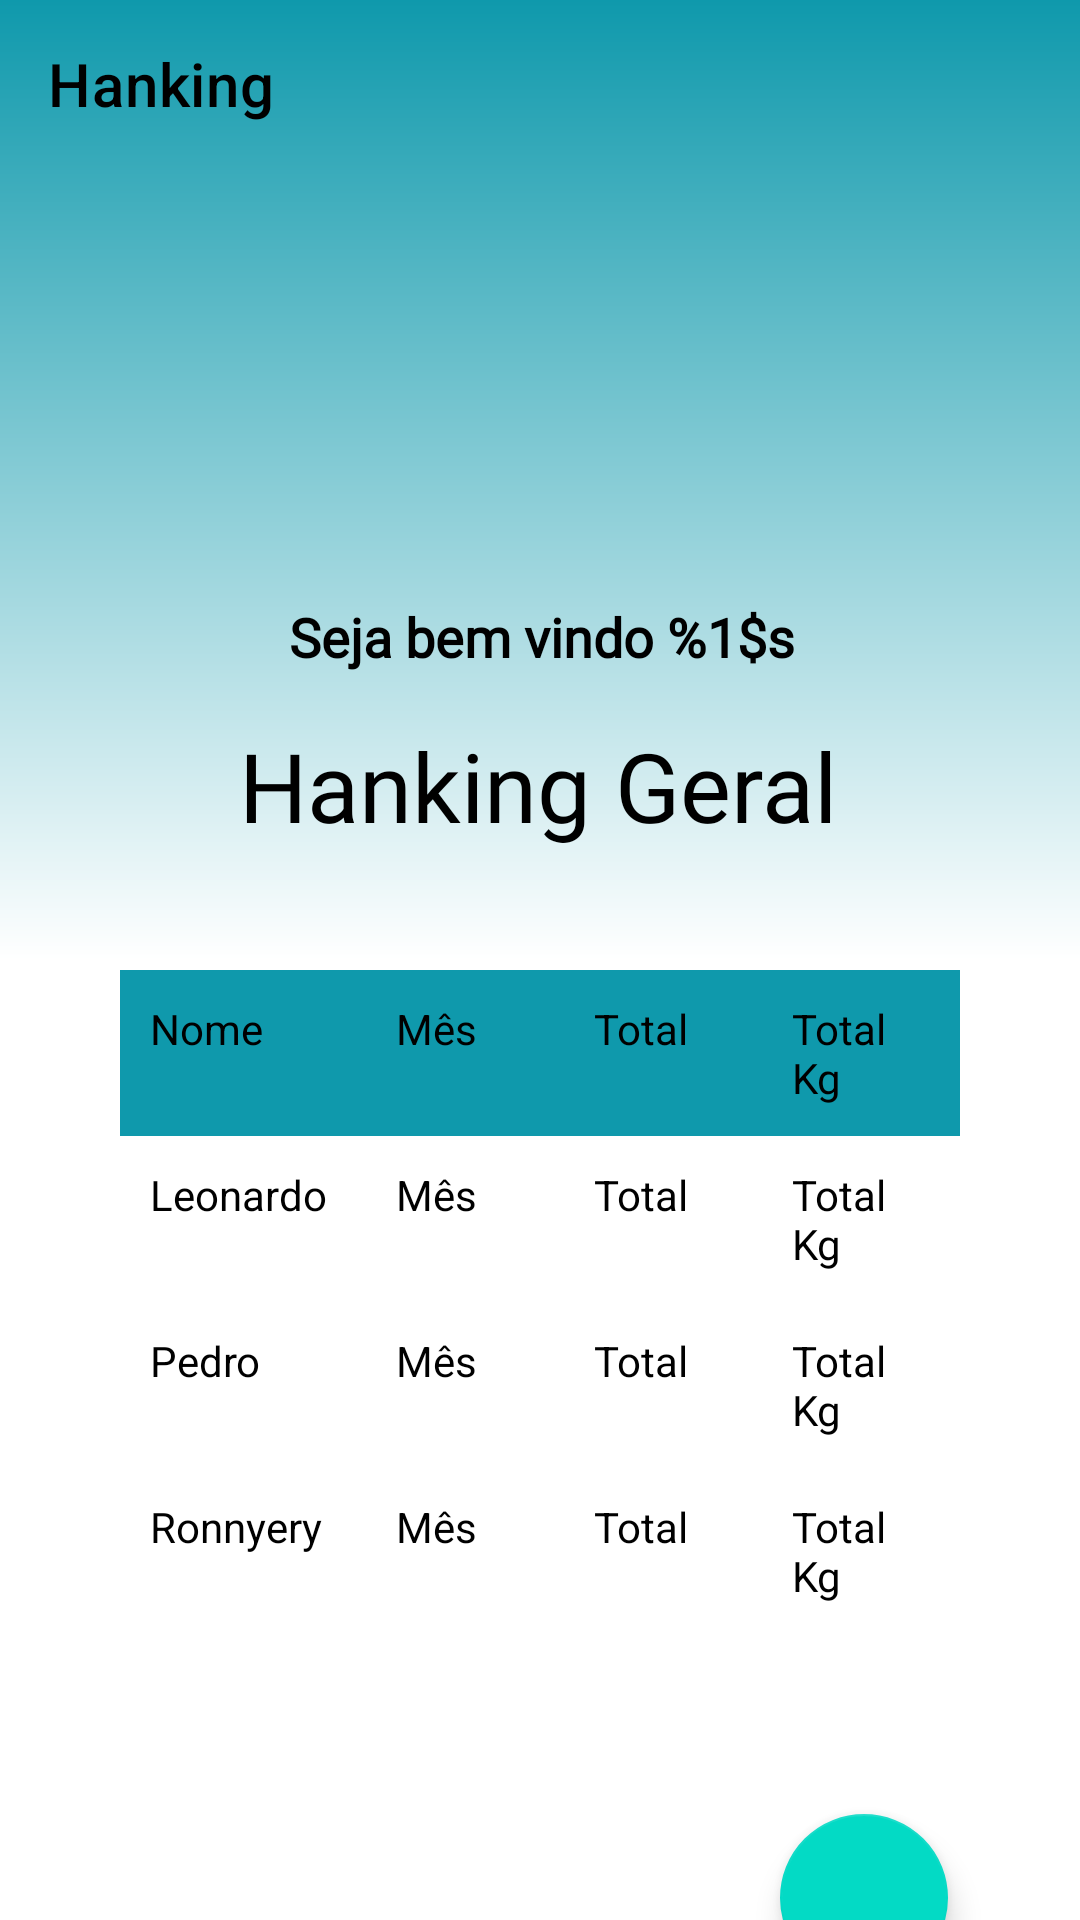

Here is an Android app screen rendered from its layout file. Give the layout XML and the strings, colors and styles it references.
<!-- AndroidManifest.xml: application theme Theme.HookingFish -->
<!-- res/layout/hanking_fragment.xml -->
<?xml version="1.0" encoding="utf-8"?>
<androidx.constraintlayout.widget.ConstraintLayout xmlns:android="http://schemas.android.com/apk/res/android"
    xmlns:app="http://schemas.android.com/apk/res-auto"
    xmlns:tools="http://schemas.android.com/tools"
    android:layout_width="match_parent"
    android:layout_height="match_parent"
    android:background="@drawable/backgradient">



    <com.google.android.material.appbar.AppBarLayout
        android:id="@+id/appBarLayout"
        android:layout_width="match_parent"
        android:layout_height="wrap_content"
        android:background="@color/blue"
        app:layout_constraintEnd_toEndOf="parent"
        app:layout_constraintStart_toStartOf="parent"
        app:layout_constraintTop_toTopOf="parent"
        />


    <androidx.appcompat.widget.Toolbar
        android:id="@+id/toolbaru"
        android:layout_width="match_parent"
        android:layout_height="?attr/actionBarSize"
        app:layout_constraintTop_toTopOf="parent"
        app:layout_scrollFlags="scroll|enterAlways"
        app:title="Hanking"
        app:titleTextColor="@color/black"
        android:fontFamily="@font/asul"
        tools:layout_editor_absoluteX="16dp">


    </androidx.appcompat.widget.Toolbar>

    <TextView
        android:id="@+id/txt_welcome"
        android:layout_width="wrap_content"
        android:layout_height="wrap_content"
        android:fontFamily="@font/asul"
        android:text="@string/welcome"
        android:textColor="@color/black"
        android:textSize="18sp"
        android:layout_marginTop="200dp"
        app:layout_constraintTop_toTopOf="parent"
        android:textStyle="bold"
        app:layout_constraintEnd_toEndOf="parent"
        app:layout_constraintHorizontal_bias="0.504"
        app:layout_constraintStart_toStartOf="parent"
        tools:layout_editor_absoluteY="-6dp" />

    <TextView
        android:id="@+id/txt_hanking"
        android:layout_width="wrap_content"
        android:layout_height="wrap_content"
        android:layout_marginTop="16dp"
        android:fontFamily="@font/asul"
        android:text="@string/hanking"
        android:textColor="@color/black"
        android:textSize="32sp"
        app:layout_constraintEnd_toEndOf="parent"
        app:layout_constraintHorizontal_bias="0.497"
        app:layout_constraintStart_toStartOf="parent"
        app:layout_constraintTop_toBottomOf="@id/txt_welcome" />

    <RelativeLayout
        android:id="@+id/relative"
        android:layout_width="wrap_content"
        android:layout_height="wrap_content"
        app:layout_constraintEnd_toEndOf="parent"
        app:layout_constraintHorizontal_bias="0.0"
        app:layout_constraintStart_toStartOf="parent"
        app:layout_constraintTop_toBottomOf="@id/txt_hanking">

        <TableLayout
            android:layout_width="match_parent"
            android:layout_height="wrap_content"
            android:layout_marginStart="40dp"
            android:layout_marginTop="40dp"
            android:layout_marginEnd="40dp"
            android:layout_marginBottom="40dp"
            android:background="@android:color/white">
            
            <TableRow android:background="@color/blue">

                <TextView
                    android:id="@+id/txt_col1"
                    android:layout_width="16dp"
                    android:layout_height="match_parent"
                    android:layout_weight="4"
                    android:padding="10sp"
                    android:text="@string/col1"
                    android:textColor="@android:color/black"
                    android:textSize="14sp" />

                <TextView
                    android:id="@+id/txt_col2"
                    android:layout_width="0dp"
                    android:layout_height="wrap_content"
                    android:layout_weight="4"
                    android:padding="10sp"
                    android:text="@string/col2"
                    android:textColor="@android:color/black"
                    android:textSize="14sp" />

                <TextView
                    android:id="@+id/txt_col3"
                    android:layout_width="0dp"
                    android:layout_height="wrap_content"
                    android:layout_weight="4"
                    android:padding="10sp"
                    android:text="@string/col3"
                    android:textColor="@android:color/black"
                    android:textSize="14sp" />

                <TextView
                    android:id="@+id/txt_col4"
                    android:layout_width="0dp"
                    android:layout_height="wrap_content"
                    android:layout_weight="4"
                    android:padding="10sp"
                    android:text="@string/col4"
                    android:textColor="@android:color/black"
                    android:textSize="14sp" />
            </TableRow>

            <TableRow android:layout_height="190dp">

                <TextView
                    android:id="@+id/txt_name2"
                    android:layout_width="16dp"
                    android:layout_height="wrap_content"
                    android:layout_weight="4"
                    android:padding="10sp"
                    android:text="@string/leo"
                    android:textColor="@android:color/black"
                    android:textSize="14sp" />

                <TextView
                    android:id="@+id/txt_mes2"
                    android:layout_width="0dp"
                    android:layout_height="wrap_content"
                    android:layout_weight="4"
                    android:padding="10sp"
                    android:text="@string/col2"
                    android:textColor="@android:color/black"
                    android:textSize="14sp" />

                <TextView
                    android:id="@+id/txt_total2"
                    android:layout_width="0dp"
                    android:layout_height="wrap_content"
                    android:layout_weight="4"
                    android:padding="10sp"
                    android:text="@string/col3"
                    android:textColor="@android:color/black"
                    android:textSize="14sp" />

                <TextView
                    android:id="@+id/txt_totalkg2"
                    android:layout_width="0dp"
                    android:layout_height="wrap_content"
                    android:layout_weight="4"
                    android:padding="10sp"
                    android:text="@string/col4"
                    android:textColor="@android:color/black"
                    android:textSize="14sp" />
            </TableRow>

            <TableRow>

                <TextView
                    android:id="@+id/txt_name3"
                    android:layout_width="16dp"
                    android:layout_height="wrap_content"
                    android:layout_weight="4"
                    android:padding="10sp"
                    android:text="@string/pedro"
                    android:textColor="@android:color/black"
                    android:textSize="14sp" />

                <TextView
                    android:id="@+id/txt_mes3"
                    android:layout_width="0dp"
                    android:layout_height="wrap_content"
                    android:layout_weight="4"
                    android:padding="10sp"
                    android:text="@string/col2"
                    android:textColor="@android:color/black"
                    android:textSize="14sp" />

                <TextView
                    android:id="@+id/txt_total3"
                    android:layout_width="0dp"
                    android:layout_height="wrap_content"
                    android:layout_weight="4"
                    android:padding="10sp"
                    android:text="@string/col3"
                    android:textColor="@android:color/black"
                    android:textSize="14sp" />

                <TextView
                    android:id="@+id/txt_totalkg3"
                    android:layout_width="0dp"
                    android:layout_height="wrap_content"
                    android:layout_weight="4"
                    android:padding="10sp"
                    android:text="@string/col4"
                    android:textColor="@android:color/black"
                    android:textSize="14sp" />
            </TableRow>

            <TableRow>

                <TextView
                    android:id="@+id/txt_name4"
                    android:layout_width="16dp"
                    android:layout_height="wrap_content"
                    android:layout_weight="4"
                    android:padding="10sp"
                    android:text="@string/rony"
                    android:textColor="@android:color/black"
                    android:textSize="14sp" />

                <TextView
                    android:id="@+id/txt_mes4"
                    android:layout_width="0dp"
                    android:layout_height="wrap_content"
                    android:layout_weight="4"
                    android:padding="10sp"
                    android:text="@string/col2"
                    android:textColor="@android:color/black"
                    android:textSize="14sp" />

                <TextView
                    android:id="@+id/txt_total4"
                    android:layout_width="0dp"
                    android:layout_height="wrap_content"
                    android:layout_weight="4"
                    android:padding="10sp"
                    android:text="@string/col3"
                    android:textColor="@android:color/black"
                    android:textSize="14sp" />

                <TextView
                    android:id="@+id/txt_totalkg4"
                    android:layout_width="0dp"
                    android:layout_height="wrap_content"
                    android:layout_weight="4"
                    android:padding="10sp"
                    android:text="@string/col4"
                    android:textColor="@android:color/black"
                    android:textSize="14sp" />
            </TableRow>
            

        </TableLayout>

    </RelativeLayout>

    <com.google.android.material.floatingactionbutton.FloatingActionButton
        android:id="@+id/fab"
        android:layout_width="wrap_content"
        android:layout_height="wrap_content"
        android:layout_marginTop="20dp"
        android:layout_marginEnd="44dp"
        android:src="@drawable/fish"
        app:layout_constraintEnd_toEndOf="parent"
        app:layout_constraintTop_toBottomOf="@+id/relative" />


</androidx.constraintlayout.widget.ConstraintLayout>
<!-- resources referenced by this layout -->
<resources>
  <color name="black">#FF000000</color>
  <color name="blue">#0F99AC</color>
  <!-- drawable backgradient (drawable) -->
  <?xml version="1.0" encoding="utf-8"?>
  <shape xmlns:android="http://schemas.android.com/apk/res/android">
  
      <gradient
          android:startColor="@color/blue"
          android:centerColor="#ffff"
          android:endColor="#ffff"
          android:angle="270"/>
  </shape>
  <string name="col1"> Nome</string>
  <string name="col2"> Mês</string>
  <string name="col3"> Total </string>
  <string name="col4"> Total Kg </string>
  <string name="hanking">Hanking Geral</string>
  <string name="leo"> Leonardo </string>
  <string name="pedro"> Pedro </string>
  <string name="rony"> Ronnyery</string>
  <string name="welcome">Seja bem vindo %1$s</string>
  <style name="Theme.HookingFish" parent="Theme.MaterialComponents.DayNight.NoActionBar">
          
          <item name="colorPrimary">@color/blue</item>
          <item name="colorPrimaryVariant">@color/blue</item>
          <item name="colorOnPrimary">@color/white</item>
          
          <item name="colorSecondary">@color/teal_200</item>
          <item name="colorSecondaryVariant">@color/teal_700</item>
          <item name="colorOnSecondary">@color/white</item>
          
          <item name="android:statusBarColor" tools:targetApi="l">?attr/colorPrimaryVariant</item>
          
      </style>
  <color name="white">#FFFFFFFF</color>
  <color name="teal_200">#FF03DAC5</color>
  <color name="teal_700">#FF018786</color>
</resources>
